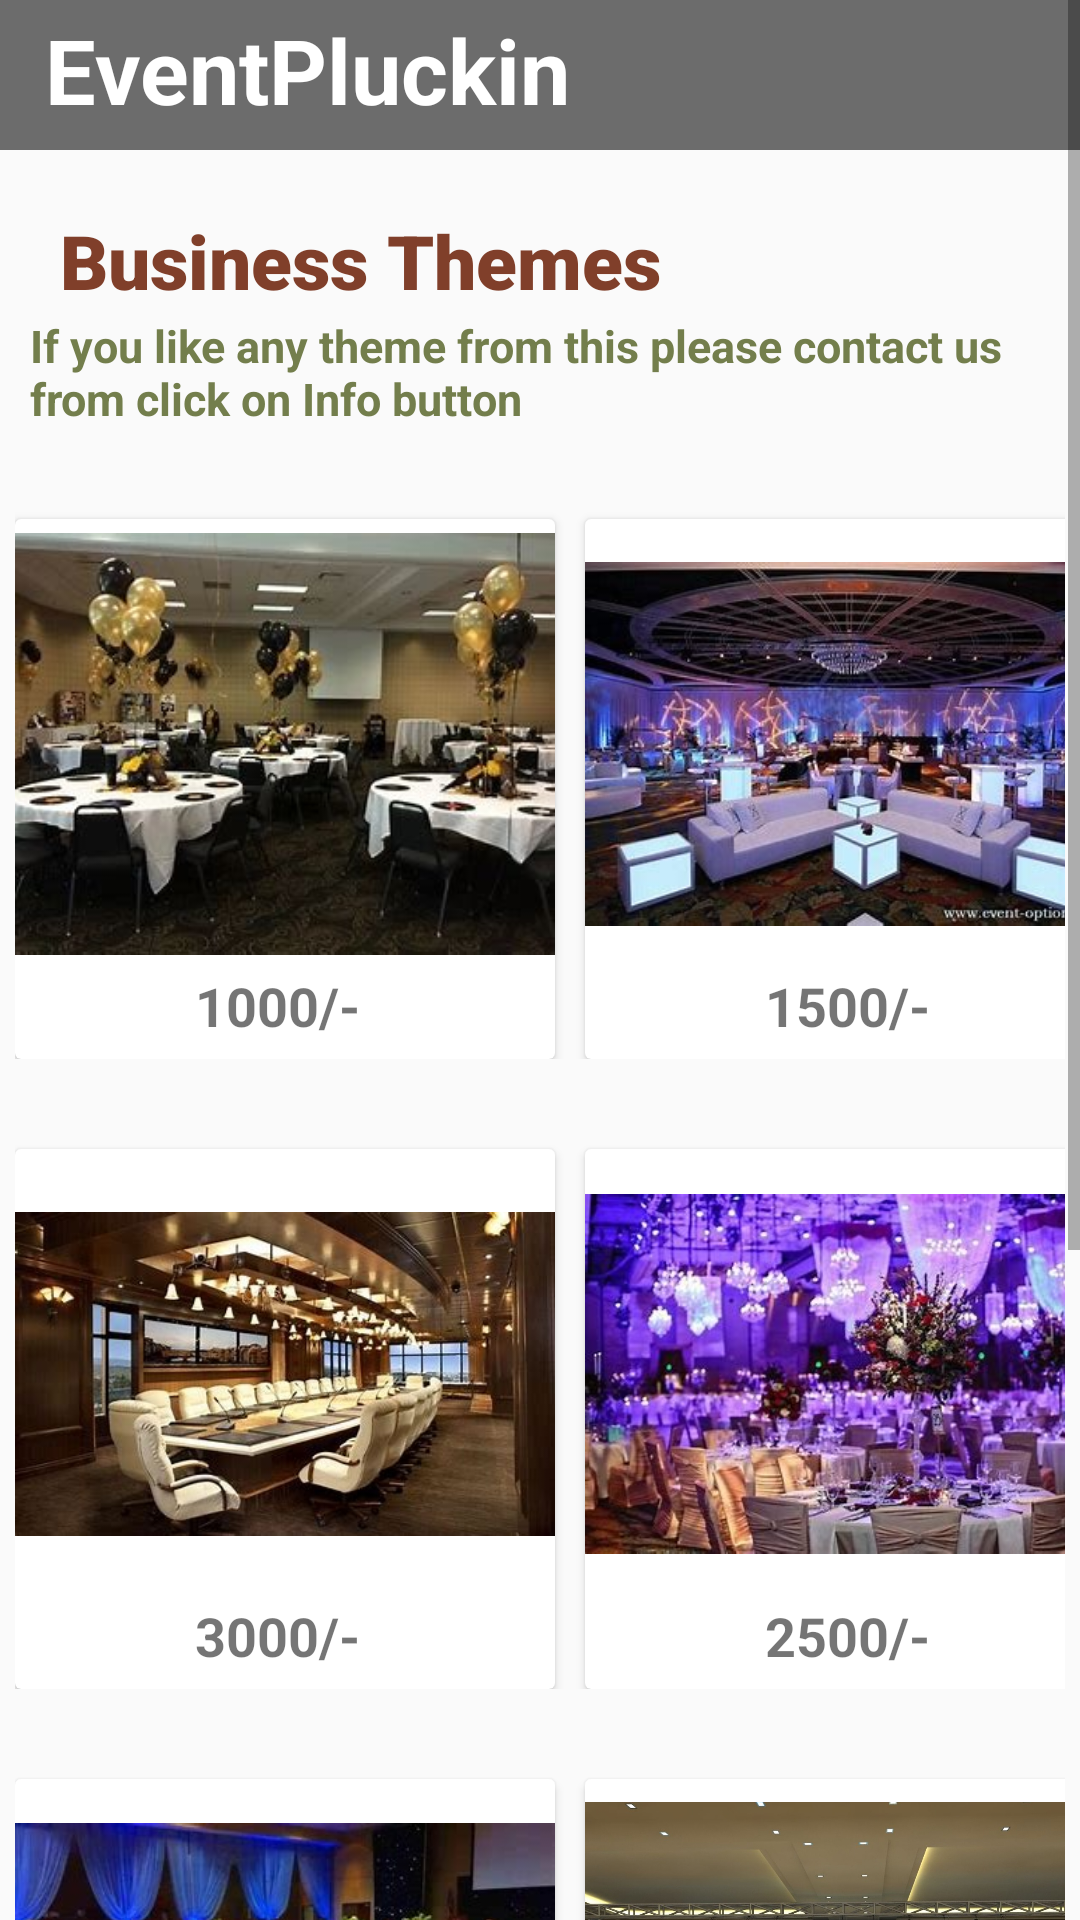

Layout XML and referenced resources for this Android screen:
<!-- AndroidManifest.xml: application theme Theme.EventPlaneer -->
<!-- res/layout/activity_business.xml -->
<?xml version="1.0" encoding="utf-8"?>
<ScrollView
    xmlns:android="http://schemas.android.com/apk/res/android"
    xmlns:tools="http://schemas.android.com/tools"
    android:layout_width="match_parent"
    android:layout_height="match_parent"
    android:background="@drawable/bu"
    tools:context=".MainActivity">

    <LinearLayout
        android:layout_width="match_parent"
        android:layout_height="wrap_content"
        android:orientation="vertical">

        
        <TextView
            android:id="@+id/t1"
            android:layout_width="match_parent"
            android:layout_height="50dp"
            android:text="EventPluckin"
            android:textSize="30dp"
            android:textColor="#ffffff"
            android:background="#90000000"
            android:textStyle="bold"
            android:paddingLeft="15dp"
            android:paddingTop="3dp"/>

        
        <TextView
            android:layout_marginTop="10dp"
            android:layout_width="match_parent"
            android:layout_height="40dp"
            android:text="Business Themes"
            android:textSize="25dp"
            android:textColor="#803F2A"
            android:paddingLeft="20dp"
            android:paddingTop="10dp"
            android:textStyle="bold"
            android:fontFamily="sans-serif-black"/>

        <TextView
            android:layout_width="wrap_content"
            android:layout_height="wrap_content"
            android:text="If you like any theme from this please contact us from click on Info button"
            android:textStyle="bold"
            android:layout_marginTop="5dp"
            android:paddingLeft="10dp"
            android:paddingRight="10dp"
            android:textSize="15sp"
            android:textColor="#737E4C"
            />

        
        <LinearLayout
            android:layout_width="match_parent"
            android:layout_height="wrap_content"
            android:orientation="horizontal"
            android:layout_marginTop="10dp"
            android:layout_marginRight="5dp"
            android:layout_marginLeft="5dp">

            
            <androidx.cardview.widget.CardView
                android:layout_width="180dp"
                android:layout_height="180dp"
                android:layout_marginTop="20dp">

                <ImageView
                    android:layout_width="match_parent"
                    android:layout_height="150dp"
                    android:src="@drawable/b1"
                    />
                <TextView
                    android:layout_width="wrap_content"
                    android:layout_height="wrap_content"
                    android:text="1000/-"
                    android:textSize="18dp"
                    android:textStyle="bold"
                    android:layout_marginTop="150dp"
                    android:layout_marginLeft="60dp"
                    />

            </androidx.cardview.widget.CardView>

            
            <androidx.cardview.widget.CardView
                android:layout_width="180dp"
                android:layout_height="180dp"
                android:layout_marginTop="20dp"
                android:layout_marginLeft="10dp">

                <ImageView
                    android:layout_width="match_parent"
                    android:layout_height="150dp"
                    android:src="@drawable/b2"
                    />
                <TextView
                    android:layout_width="wrap_content"
                    android:layout_height="wrap_content"
                    android:text="1500/-"
                    android:textSize="18dp"
                    android:textStyle="bold"
                    android:layout_marginTop="150dp"
                    android:layout_marginLeft="60dp"
                    />

            </androidx.cardview.widget.CardView>

        </LinearLayout>

        
        
        <LinearLayout
            android:layout_width="match_parent"
            android:layout_height="wrap_content"
            android:orientation="horizontal"
            android:layout_marginTop="10dp"
            android:layout_marginRight="5dp"
            android:layout_marginLeft="5dp">

            
            <androidx.cardview.widget.CardView
                android:layout_width="180dp"
                android:layout_height="180dp"
                android:layout_marginTop="20dp">

                <ImageView
                    android:layout_width="match_parent"
                    android:layout_height="150dp"
                    android:src="@drawable/b3"
                    />
                <TextView
                    android:layout_width="wrap_content"
                    android:layout_height="wrap_content"
                    android:text="3000/-"
                    android:textSize="18dp"
                    android:textStyle="bold"
                    android:layout_marginTop="150dp"
                    android:layout_marginLeft="60dp"
                    />

            </androidx.cardview.widget.CardView>

            
            <androidx.cardview.widget.CardView
                android:layout_width="180dp"
                android:layout_height="180dp"
                android:layout_marginTop="20dp"
                android:layout_marginLeft="10dp">

                <ImageView
                    android:layout_width="match_parent"
                    android:layout_height="150dp"
                    android:src="@drawable/b4"
                    />
                <TextView
                    android:layout_width="wrap_content"
                    android:layout_height="wrap_content"
                    android:text="2500/-"
                    android:textSize="18dp"
                    android:textStyle="bold"
                    android:layout_marginTop="150dp"
                    android:layout_marginLeft="60dp"
                    />

            </androidx.cardview.widget.CardView>

        </LinearLayout>
        
        <LinearLayout
            android:layout_width="match_parent"
            android:layout_height="wrap_content"
            android:orientation="horizontal"
            android:layout_marginTop="10dp"
            android:layout_marginRight="5dp"
            android:layout_marginLeft="5dp">

            
            <androidx.cardview.widget.CardView
                android:layout_width="180dp"
                android:layout_height="180dp"
                android:layout_marginTop="20dp">

                <ImageView
                    android:layout_width="match_parent"
                    android:layout_height="150dp"
                    android:src="@drawable/b5"
                    />
                <TextView
                    android:layout_width="wrap_content"
                    android:layout_height="wrap_content"
                    android:text="3500/-"
                    android:textSize="18dp"
                    android:textStyle="bold"
                    android:layout_marginTop="150dp"
                    android:layout_marginLeft="60dp"
                    />

            </androidx.cardview.widget.CardView>

            
            <androidx.cardview.widget.CardView
                android:layout_width="180dp"
                android:layout_height="180dp"
                android:layout_marginTop="20dp"
                android:layout_marginLeft="10dp">

                <ImageView
                    android:layout_width="match_parent"
                    android:layout_height="150dp"
                    android:src="@drawable/b6"
                    />
                <TextView
                    android:layout_width="wrap_content"
                    android:layout_height="wrap_content"
                    android:text="2570/-"
                    android:textSize="18dp"
                    android:textStyle="bold"
                    android:layout_marginTop="150dp"
                    android:layout_marginLeft="60dp"
                    />

            </androidx.cardview.widget.CardView>

        </LinearLayout>

        
        <LinearLayout
            android:layout_width="match_parent"
            android:layout_height="wrap_content"
            android:orientation="horizontal"
            android:layout_marginTop="10dp"
            android:layout_marginRight="5dp"
            android:layout_marginLeft="5dp">

            
            <androidx.cardview.widget.CardView
                android:layout_width="180dp"
                android:layout_height="180dp"
                android:layout_marginTop="20dp">

                <ImageView
                    android:layout_width="match_parent"
                    android:layout_height="150dp"
                    android:src="@drawable/b7"
                    />
                <TextView
                    android:layout_width="wrap_content"
                    android:layout_height="wrap_content"
                    android:text="3500/-"
                    android:textSize="18dp"
                    android:textStyle="bold"
                    android:layout_marginTop="150dp"
                    android:layout_marginLeft="60dp"
                    />

            </androidx.cardview.widget.CardView>

            
            <androidx.cardview.widget.CardView
                android:layout_width="180dp"
                android:layout_height="180dp"
                android:layout_marginTop="20dp"
                android:layout_marginLeft="10dp">

                <ImageView
                    android:layout_width="match_parent"
                    android:layout_height="150dp"
                    android:src="@drawable/q"
                    />
                <TextView
                    android:layout_width="wrap_content"
                    android:layout_height="wrap_content"
                    android:text="contact us"
                    android:textSize="18dp"
                    android:textStyle="bold"
                    android:layout_marginTop="150dp"
                    android:layout_marginLeft="60dp"
                    />

            </androidx.cardview.widget.CardView>

        </LinearLayout>


    </LinearLayout>
</ScrollView>
<!-- resources referenced by this layout -->
<resources>
  <!-- drawable b1: jpg bitmap (drawable, 27121 bytes) -->
  <!-- drawable b2: jpg bitmap (drawable, 38616 bytes) -->
  <!-- drawable b3: jpg bitmap (drawable, 38634 bytes) -->
  <!-- drawable b4: jpg bitmap (drawable, 50978 bytes) -->
  <!-- drawable b5: png bitmap (drawable, 40725 bytes) -->
  <!-- drawable b6: jpg bitmap (drawable, 205125 bytes) -->
  <!-- drawable b7: jpg bitmap (drawable, 36331 bytes) -->
  <!-- drawable q: jpg bitmap (drawable, 14949 bytes) -->
  <style name="Theme.EventPlaneer" parent="Base.Theme.EventPlaneer" />
  <style name="Base.Theme.EventPlaneer" parent="Theme.AppCompat.Light.NoActionBar">
          
          
          
          <item name="colorPrimary">@color/lavender</item>
          <item name="colorPrimaryVariant">@color/lavender</item>
          <item name="colorOnPrimary">@color/white</item>
          
          <item name="colorSecondary">@color/teal_200</item>
          <item name="colorSecondaryVariant">@color/teal_700</item>
          <item name="colorOnSecondary">@color/black</item>
          
          <item name="android:statusBarColor">?attr/colorPrimaryVariant</item>
          
  
      </style>
  <color name="lavender">#8692f7</color>
  <color name="white">#FFFFFFFF</color>
  <color name="teal_200">#FF03DAC5</color>
  <color name="teal_700">#FF018786</color>
  <color name="black">#FF000000</color>
</resources>
